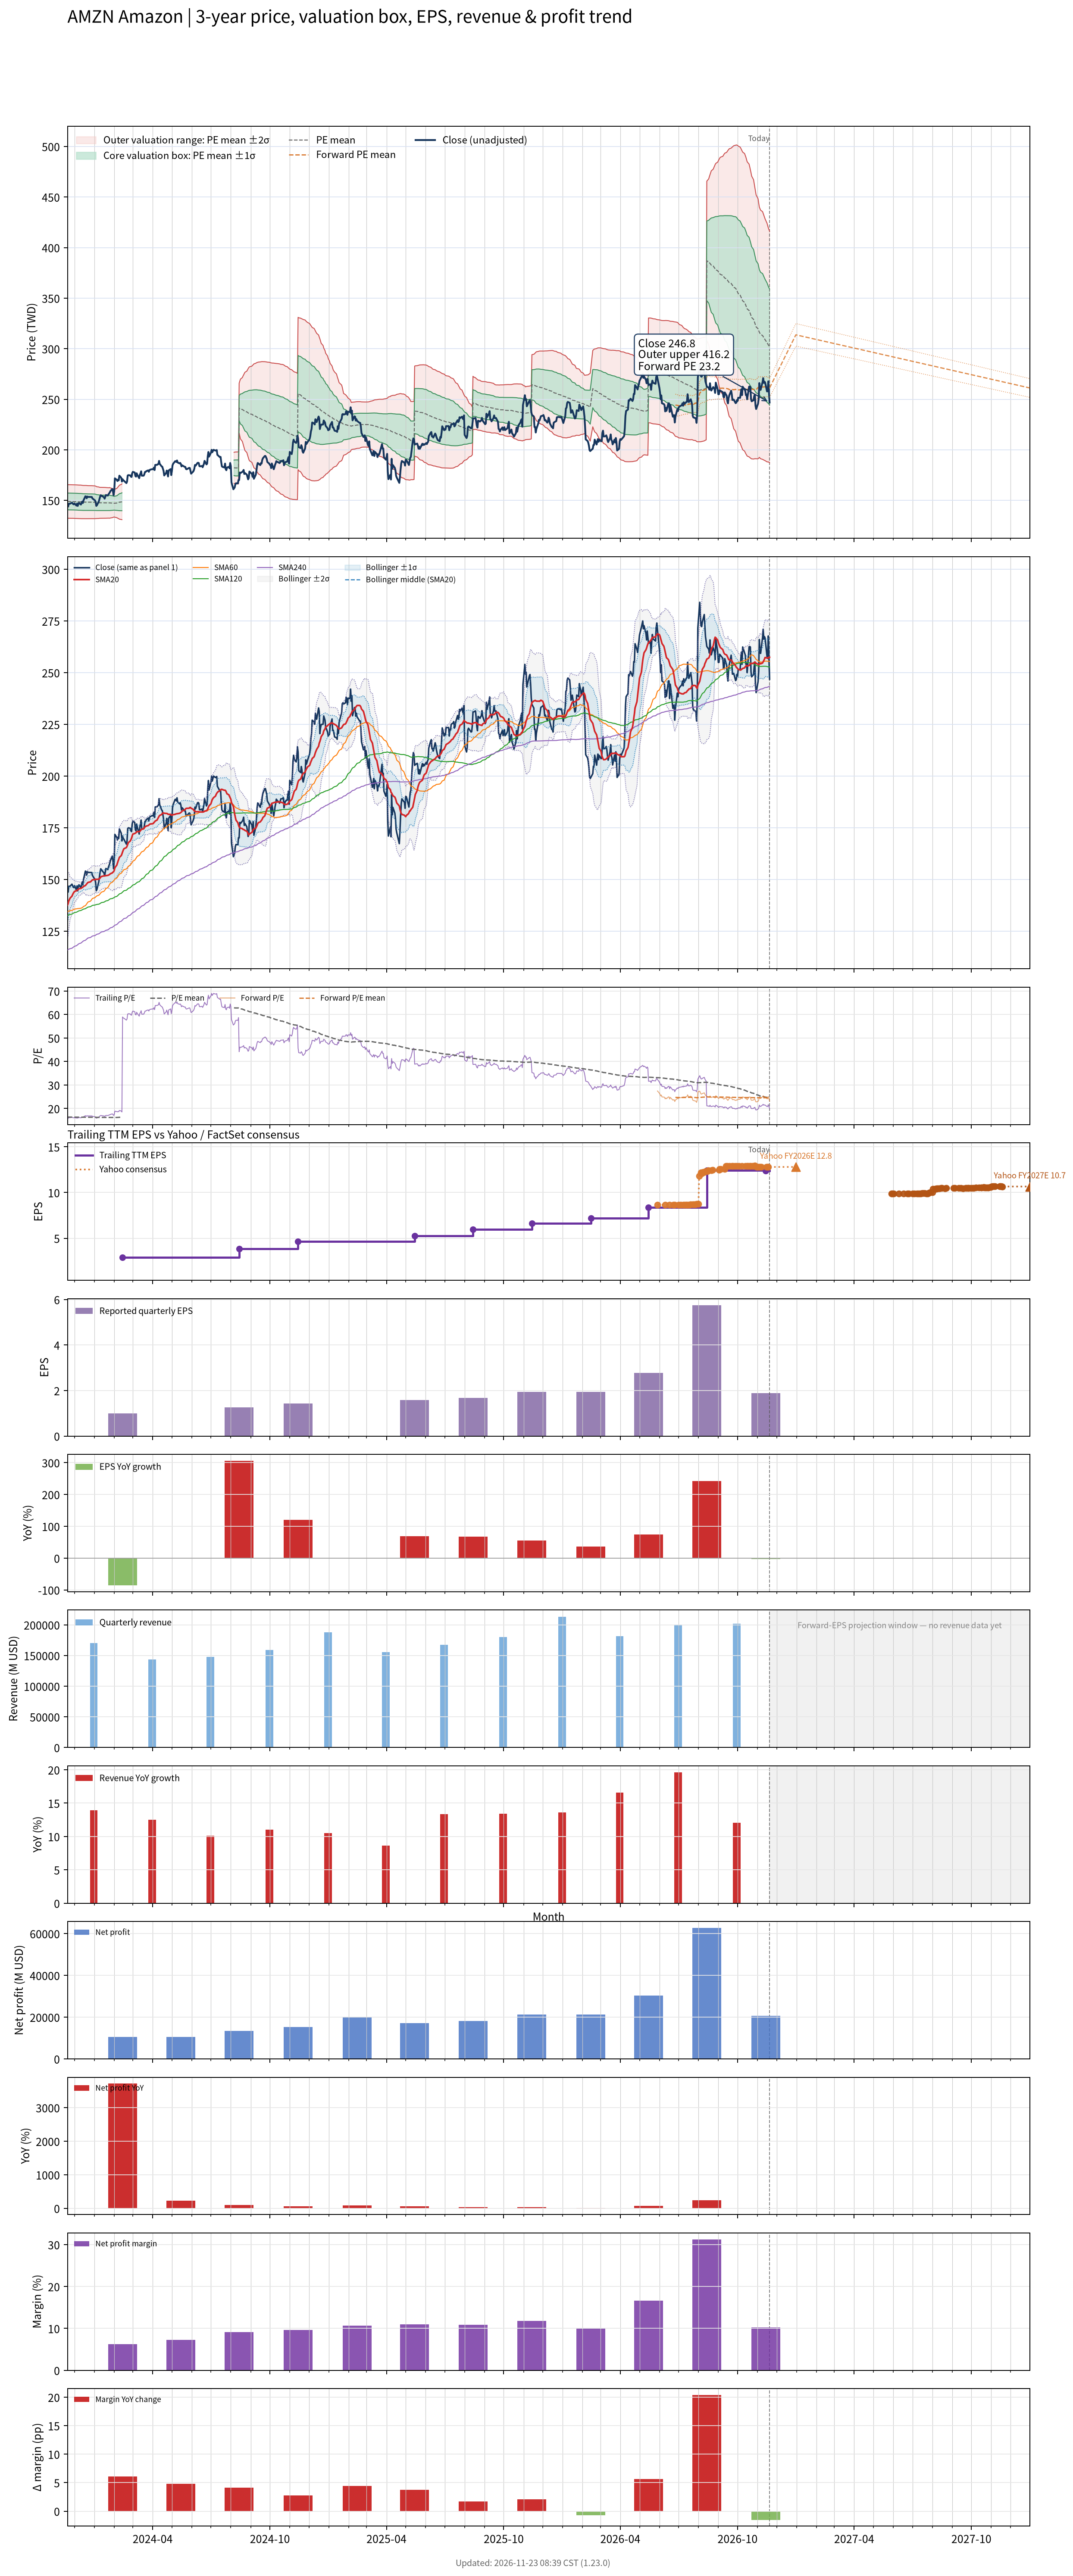

The file beside this chart, header and first rows:
# chart-version: skill-stock-dynamic-val…
date, close, available_date, period_end, eps, ttm_eps, pe, pe_mean, pe_std, price_m2, price_m1, price_mean, price_p1, price_p2, forward_pe, forward_pe_mean, forward_pe_std, forward_price_m2, forward_price_m1, forward_price_mean, forward_price_p1, forward_price_p2, as_of_date, forward_eps
2023-11-20, 146.1, 2023-11-14, 2023-09-30, 0.94, 9.11, 16.04, 16.35, 0.909, 132.4, 140.7, 149, 157.2, 165.5, , , , , , , , , , 
2023-11-21, 143.9, 2023-11-14, 2023-09-30, 0.94, 9.11, 15.8, 16.35, 0.9103, 132.3, 140.6, 148.9, 157.2, 165.5, , , , , , , , , , 
2023-11-22, 146.7, 2023-11-14, 2023-09-30, 0.94, 9.11, 16.1, 16.35, 0.9105, 132.3, 140.6, 148.9, 157.2, 165.5, , , , , , , , , , 
2023-11-24, 146.7, 2023-11-14, 2023-09-30, 0.94, 9.11, 16.11, 16.34, 0.9107, 132.3, 140.6, 148.9, 157.2, 165.5, , , , , , , , , , 
2023-11-27, 147.7, 2023-11-14, 2023-09-30, 0.94, 9.11, 16.22, 16.34, 0.9103, 132.3, 140.6, 148.9, 157.1, 165.4, , , , , , , , , , 
2023-11-28, 147, 2023-11-14, 2023-09-30, 0.94, 9.11, 16.14, 16.34, 0.9098, 132.3, 140.6, 148.9, 157.2, 165.4, , , , , , , , , , 
2023-11-29, 146.3, 2023-11-14, 2023-09-30, 0.94, 9.11, 16.06, 16.34, 0.9102, 132.3, 140.6, 148.8, 157.1, 165.4, , , , , , , , , , 
2023-11-30, 146.1, 2023-11-14, 2023-09-30, 0.94, 9.11, 16.04, 16.34, 0.9105, 132.2, 140.5, 148.8, 157.1, 165.4, , , , , , , , , , 
2023-12-01, 147, 2023-11-14, 2023-09-30, 0.94, 9.11, 16.14, 16.33, 0.9102, 132.2, 140.5, 148.8, 157.1, 165.4, , , , , , , , , , 
2023-12-04, 144.8, 2023-11-14, 2023-09-30, 0.94, 9.11, 15.9, 16.33, 0.9106, 132.1, 140.4, 148.7, 157, 165.3, , , , , , , , , , 
2023-12-05, 146.9, 2023-11-14, 2023-09-30, 0.94, 9.11, 16.12, 16.32, 0.9103, 132.1, 140.4, 148.7, 157, 165.3, , , , , , , , , , 
2023-12-06, 144.5, 2023-11-14, 2023-09-30, 0.94, 9.11, 15.86, 16.31, 0.9105, 132, 140.3, 148.6, 156.9, 165.2, , , , , , , , , , 
2023-12-07, 146.9, 2023-11-14, 2023-09-30, 0.94, 9.11, 16.12, 16.31, 0.9105, 132, 140.3, 148.6, 156.9, 165.2, , , , , , , , , , 
2023-12-08, 147.4, 2023-11-14, 2023-09-30, 0.94, 9.11, 16.18, 16.31, 0.9103, 132, 140.3, 148.6, 156.9, 165.2, , , , , , , , , , 
2023-12-11, 145.9, 2023-11-14, 2023-09-30, 0.94, 9.11, 16.01, 16.3, 0.9106, 131.9, 140.2, 148.5, 156.8, 165.1, , , , , , , , , , 
2023-12-12, 147.5, 2023-11-14, 2023-09-30, 0.94, 9.11, 16.19, 16.3, 0.9075, 131.9, 140.2, 148.5, 156.7, 165, , , , , , , , , , 
2023-12-13, 148.8, 2023-11-14, 2023-09-30, 0.94, 9.11, 16.34, 16.29, 0.9051, 131.9, 140.2, 148.4, 156.7, 164.9, , , , , , , , , , 
2023-12-14, 147.4, 2023-11-14, 2023-09-30, 0.94, 9.11, 16.18, 16.29, 0.9042, 131.9, 140.1, 148.4, 156.6, 164.8, , , , , , , , , , 
2023-12-15, 150, 2023-11-14, 2023-09-30, 0.94, 9.11, 16.46, 16.28, 0.902, 131.9, 140.1, 148.3, 156.5, 164.8, , , , , , , , , , 
2023-12-18, 154.1, 2023-11-14, 2023-09-30, 0.94, 9.11, 16.91, 16.28, 0.9015, 131.9, 140.1, 148.3, 156.5, 164.8, , , , , , , , , , 
2023-12-19, 153.8, 2023-11-14, 2023-09-30, 0.94, 9.11, 16.88, 16.28, 0.9018, 131.9, 140.1, 148.3, 156.5, 164.8, , , , , , , , , , 
2023-12-20, 152.1, 2023-11-14, 2023-09-30, 0.94, 9.11, 16.7, 16.28, 0.8991, 131.9, 140.1, 148.3, 156.5, 164.7, , , , , , , , , , 
2023-12-21, 153.8, 2023-11-14, 2023-09-30, 0.94, 9.11, 16.89, 16.28, 0.8974, 131.9, 140.1, 148.3, 156.5, 164.6, , , , , , , , , , 
2023-12-22, 153.4, 2023-11-14, 2023-09-30, 0.94, 9.11, 16.84, 16.27, 0.8953, 131.9, 140.1, 148.3, 156.4, 164.6, , , , , , , , , , 
2023-12-26, 153.4, 2023-11-14, 2023-09-30, 0.94, 9.11, 16.84, 16.27, 0.895, 131.9, 140.1, 148.2, 156.4, 164.6, , , , , , , , , , 
2023-12-27, 153.3, 2023-11-14, 2023-09-30, 0.94, 9.11, 16.83, 16.27, 0.8934, 132, 140.1, 148.2, 156.4, 164.5, , , , , , , , , , 
2023-12-28, 153.4, 2023-11-14, 2023-09-30, 0.94, 9.11, 16.84, 16.27, 0.8939, 132, 140.1, 148.2, 156.4, 164.5, , , , , , , , , , 
2023-12-29, 151.9, 2023-11-14, 2023-09-30, 0.94, 9.11, 16.68, 16.27, 0.8926, 132, 140.1, 148.2, 156.3, 164.5, , , , , , , , , , 
2024-01-02, 149.9, 2023-11-14, 2023-09-30, 0.94, 9.11, 16.46, 16.26, 0.8886, 132, 140.1, 148.2, 156.3, 164.4, , , , , , , , , , 
2024-01-03, 148.5, 2023-11-14, 2023-09-30, 0.94, 9.11, 16.3, 16.25, 0.8791, 132, 140, 148.1, 156.1, 164.1, , , , , , , , , , 
2024-01-04, 144.6, 2023-11-14, 2023-09-30, 0.94, 9.11, 15.87, 16.24, 0.8693, 132.1, 140, 147.9, 155.8, 163.8, , , , , , , , , , 
2024-01-05, 145.2, 2023-11-14, 2023-09-30, 0.94, 9.11, 15.94, 16.22, 0.8609, 132.1, 139.9, 147.8, 155.6, 163.5, , , , , , , , , , 
2024-01-08, 149.1, 2023-11-14, 2023-09-30, 0.94, 9.11, 16.37, 16.21, 0.8532, 132.2, 139.9, 147.7, 155.5, 163.3, , , , , , , , , , 
2024-01-09, 151.4, 2023-11-14, 2023-09-30, 0.94, 9.11, 16.62, 16.2, 0.8413, 132.3, 140, 147.6, 155.3, 162.9, , , , , , , , , , 
2024-01-10, 153.7, 2023-11-14, 2023-09-30, 0.94, 9.11, 16.87, 16.2, 0.8396, 132.3, 140, 147.6, 155.2, 162.9, , , , , , , , , , 
2024-01-11, 155.2, 2023-11-14, 2023-09-30, 0.94, 9.11, 17.03, 16.2, 0.8389, 132.3, 140, 147.6, 155.2, 162.9, , , , , , , , , , 
2024-01-12, 154.6, 2023-11-14, 2023-09-30, 0.94, 9.11, 16.97, 16.2, 0.8391, 132.3, 140, 147.6, 155.2, 162.9, , , , , , , , , , 
2024-01-16, 153.2, 2023-11-14, 2023-09-30, 0.94, 9.11, 16.81, 16.2, 0.8379, 132.3, 140, 147.6, 155.2, 162.8, , , , , , , , , , 
2024-01-17, 151.7, 2023-11-14, 2023-09-30, 0.94, 9.11, 16.65, 16.2, 0.8367, 132.3, 139.9, 147.6, 155.2, 162.8, , , , , , , , , , 
2024-01-18, 153.5, 2023-11-14, 2023-09-30, 0.94, 9.11, 16.85, 16.2, 0.8365, 132.3, 139.9, 147.6, 155.2, 162.8, , , , , , , , , , 
2024-01-19, 155.3, 2023-11-14, 2023-09-30, 0.94, 9.11, 17.05, 16.2, 0.833, 132.4, 140, 147.5, 155.1, 162.7, , , , , , , , , , 
2024-01-22, 154.8, 2023-11-14, 2023-09-30, 0.94, 9.11, 16.99, 16.19, 0.8263, 132.4, 140, 147.5, 155, 162.5, , , , , , , , , , 
2024-01-23, 156, 2023-11-14, 2023-09-30, 0.94, 9.11, 17.13, 16.19, 0.8242, 132.5, 140, 147.5, 155, 162.5, , , , , , , , , , 
2024-01-24, 156.9, 2023-11-14, 2023-09-30, 0.94, 9.11, 17.22, 16.19, 0.8272, 132.4, 140, 147.5, 155, 162.6, , , , , , , , , , 
2024-01-25, 157.8, 2023-11-14, 2023-09-30, 0.94, 9.11, 17.32, 16.19, 0.8306, 132.4, 140, 147.5, 155.1, 162.7, , , , , , , , , , 
2024-01-26, 159.1, 2023-11-14, 2023-09-30, 0.94, 9.11, 17.47, 16.19, 0.8148, 132.6, 140, 147.5, 154.9, 162.3, , , , , , , , , , 
2024-01-29, 161.3, 2023-11-14, 2023-09-30, 0.94, 9.11, 17.7, 16.18, 0.7934, 132.9, 140.2, 147.4, 154.6, 161.8, , , , , , , , , , 
2024-01-30, 159, 2023-11-14, 2023-09-30, 0.94, 9.11, 17.45, 16.17, 0.7753, 133.2, 140.3, 147.3, 154.4, 161.4, , , , , , , , , , 
2024-01-31, 155.2, 2023-11-14, 2023-09-30, 0.94, 9.11, 17.04, 16.16, 0.7582, 133.4, 140.3, 147.2, 154.1, 161, , , , , , , , , , 
2024-02-01, 159.3, 2023-11-14, 2023-09-30, 0.94, 9.11, 17.48, 16.16, 0.7439, 133.6, 140.4, 147.2, 154, 160.7, , , , , , , , , , 
2024-02-02, 171.8, 2023-11-14, 2023-09-30, 0.94, 9.11, 18.86, 16.16, 0.7611, 133.4, 140.3, 147.2, 154.2, 161.1, , , , , , , , , , 
2024-02-05, 170.3, 2023-11-14, 2023-09-30, 0.94, 9.11, 18.69, 16.18, 0.7944, 132.9, 140.1, 147.4, 154.6, 161.9, , , , , , , , , , 
2024-02-06, 169.1, 2023-11-14, 2023-09-30, 0.94, 9.11, 18.57, 16.2, 0.8238, 132.5, 140, 147.6, 155.1, 162.6, , , , , , , , , , 
2024-02-07, 170.5, 2023-11-14, 2023-09-30, 0.94, 9.11, 18.72, 16.22, 0.8551, 132.2, 140, 147.8, 155.5, 163.3, , , , , , , , , , 
2024-02-08, 169.8, 2023-11-14, 2023-09-30, 0.94, 9.11, 18.64, 16.24, 0.8826, 131.9, 139.9, 148, 156, 164.1, , , , , , , , , , 
2024-02-09, 174.4, 2023-11-14, 2023-09-30, 0.94, 9.11, 19.15, 16.27, 0.9204, 131.5, 139.8, 148.2, 156.6, 165, , , , , , , , , , 
2024-02-12, 172.3, 2023-11-14, 2023-09-30, 0.94, 9.11, 18.92, 16.3, 0.9511, 131.1, 139.8, 148.5, 157.1, 165.8, , , , , , , , , , 
2024-02-13, 168.6, 2023-11-14, 2023-09-30, 0.94, 9.11, 18.51, 16.32, 0.9715, 131, 139.8, 148.7, 157.5, 166.4, , , , , , , , , , 
2024-02-14, 171, 2024-02-14, 2023-12-31, 1, 2.9, 58.96, , , , , , , , , , , , , , , , , 
... 695 more rows
